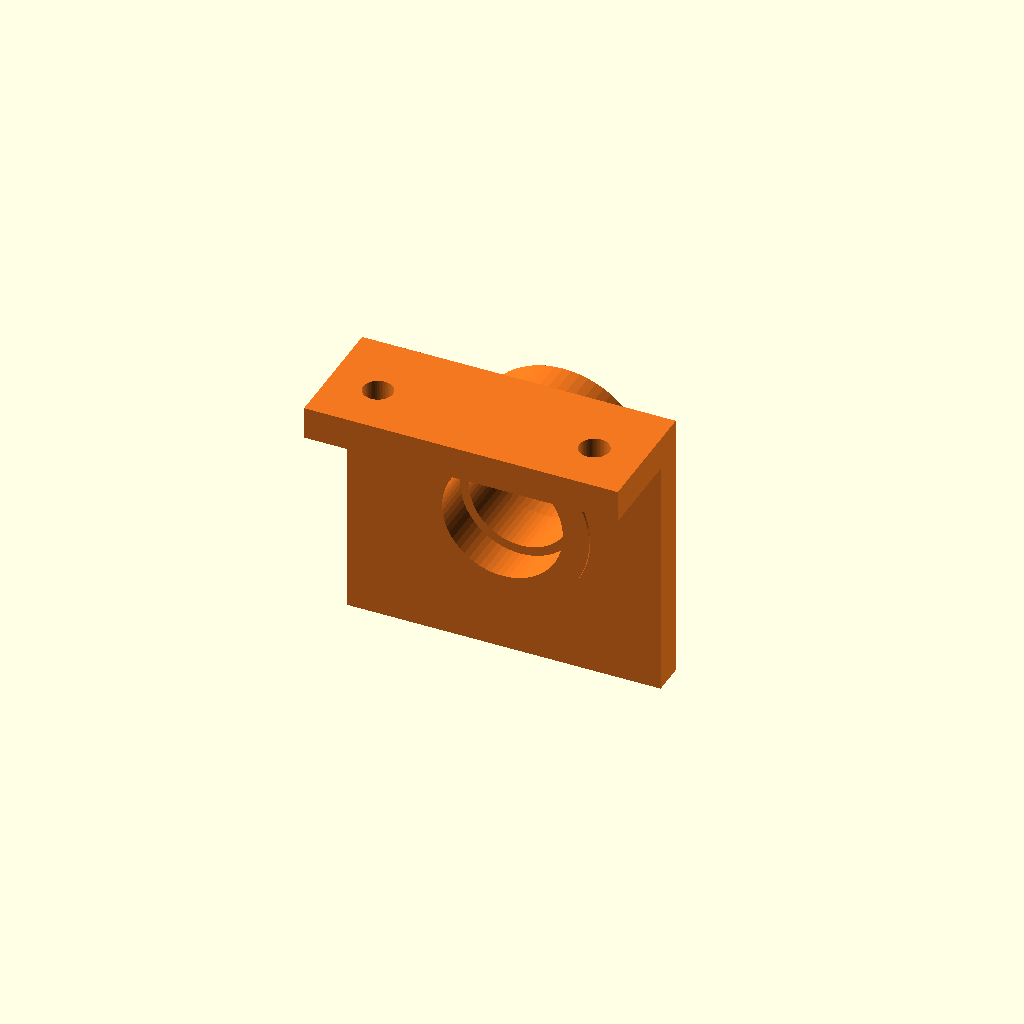
Cell 1: rendered with the file's own defaults.
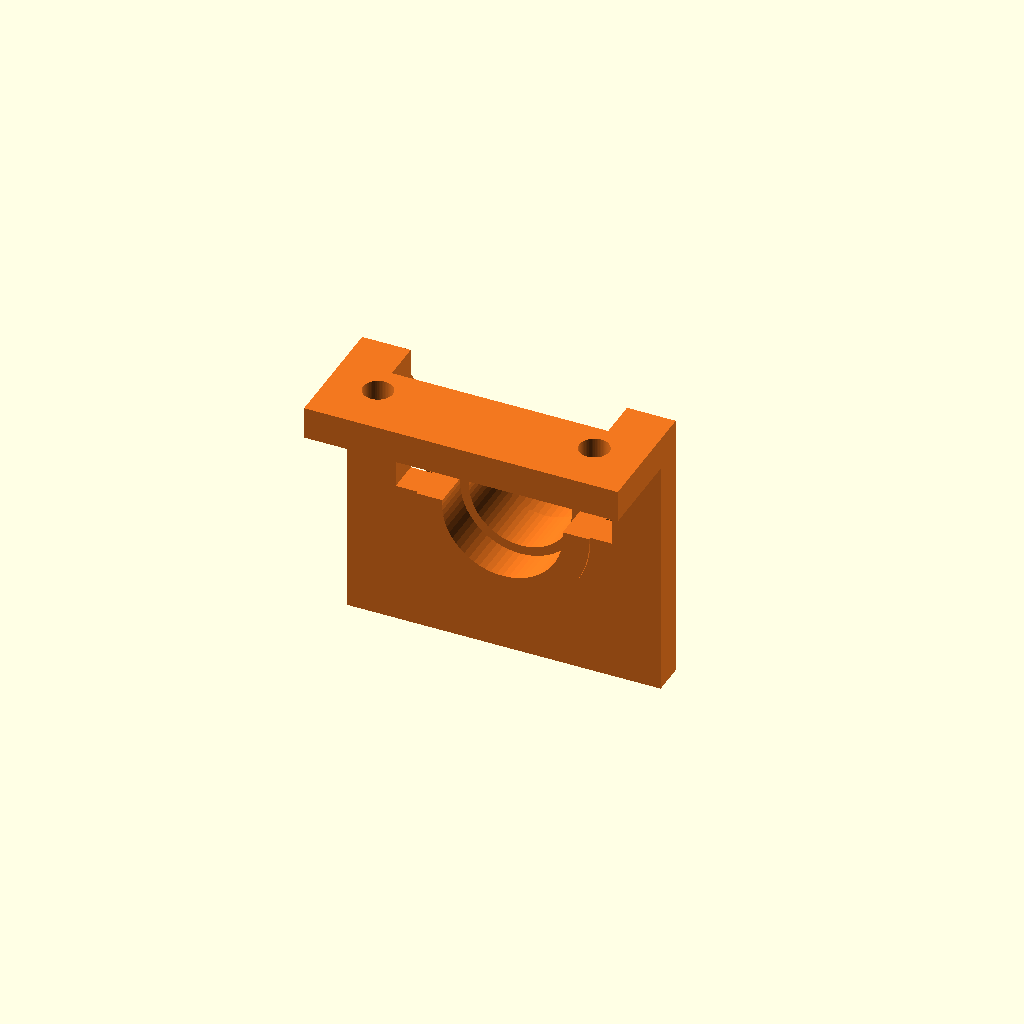
Cell 2 — part_cutaway set to true, the other parameters unchanged.
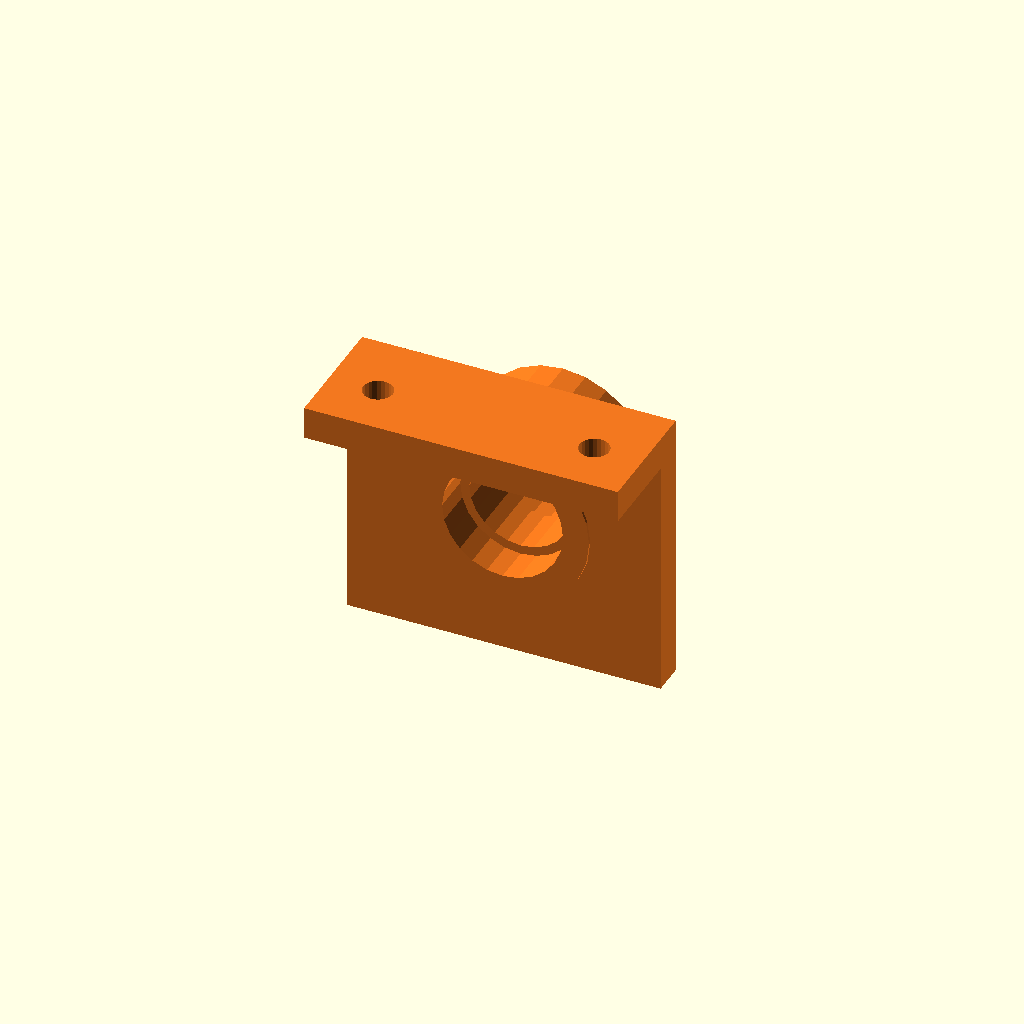
Cell 3: print_export = false (everything else at default).
All cells are drawn from one camera (rotation 55°, 0°, 25°, orthographic, colour scheme Cornfield), so only the parameter changes between them.
Source of the model, cad/bearing_mount_part.scad:
// Standalone front bearing mount part.
// Edit shared dimensions in frame_v3.scad so the assembly and this part stay linked.

part_mode = "bearing_mount";
part_cutaway = false;     // true shows the two 608 pockets and center land
print_export = true;      // use high quality $fn for STL export

include <frame_v3.scad>
Customizer parameters (derived from the source; name, type, default, range or options):
part_mode: string, default "bearing_mount"
part_cutaway: bool, default false
print_export: bool, default true
